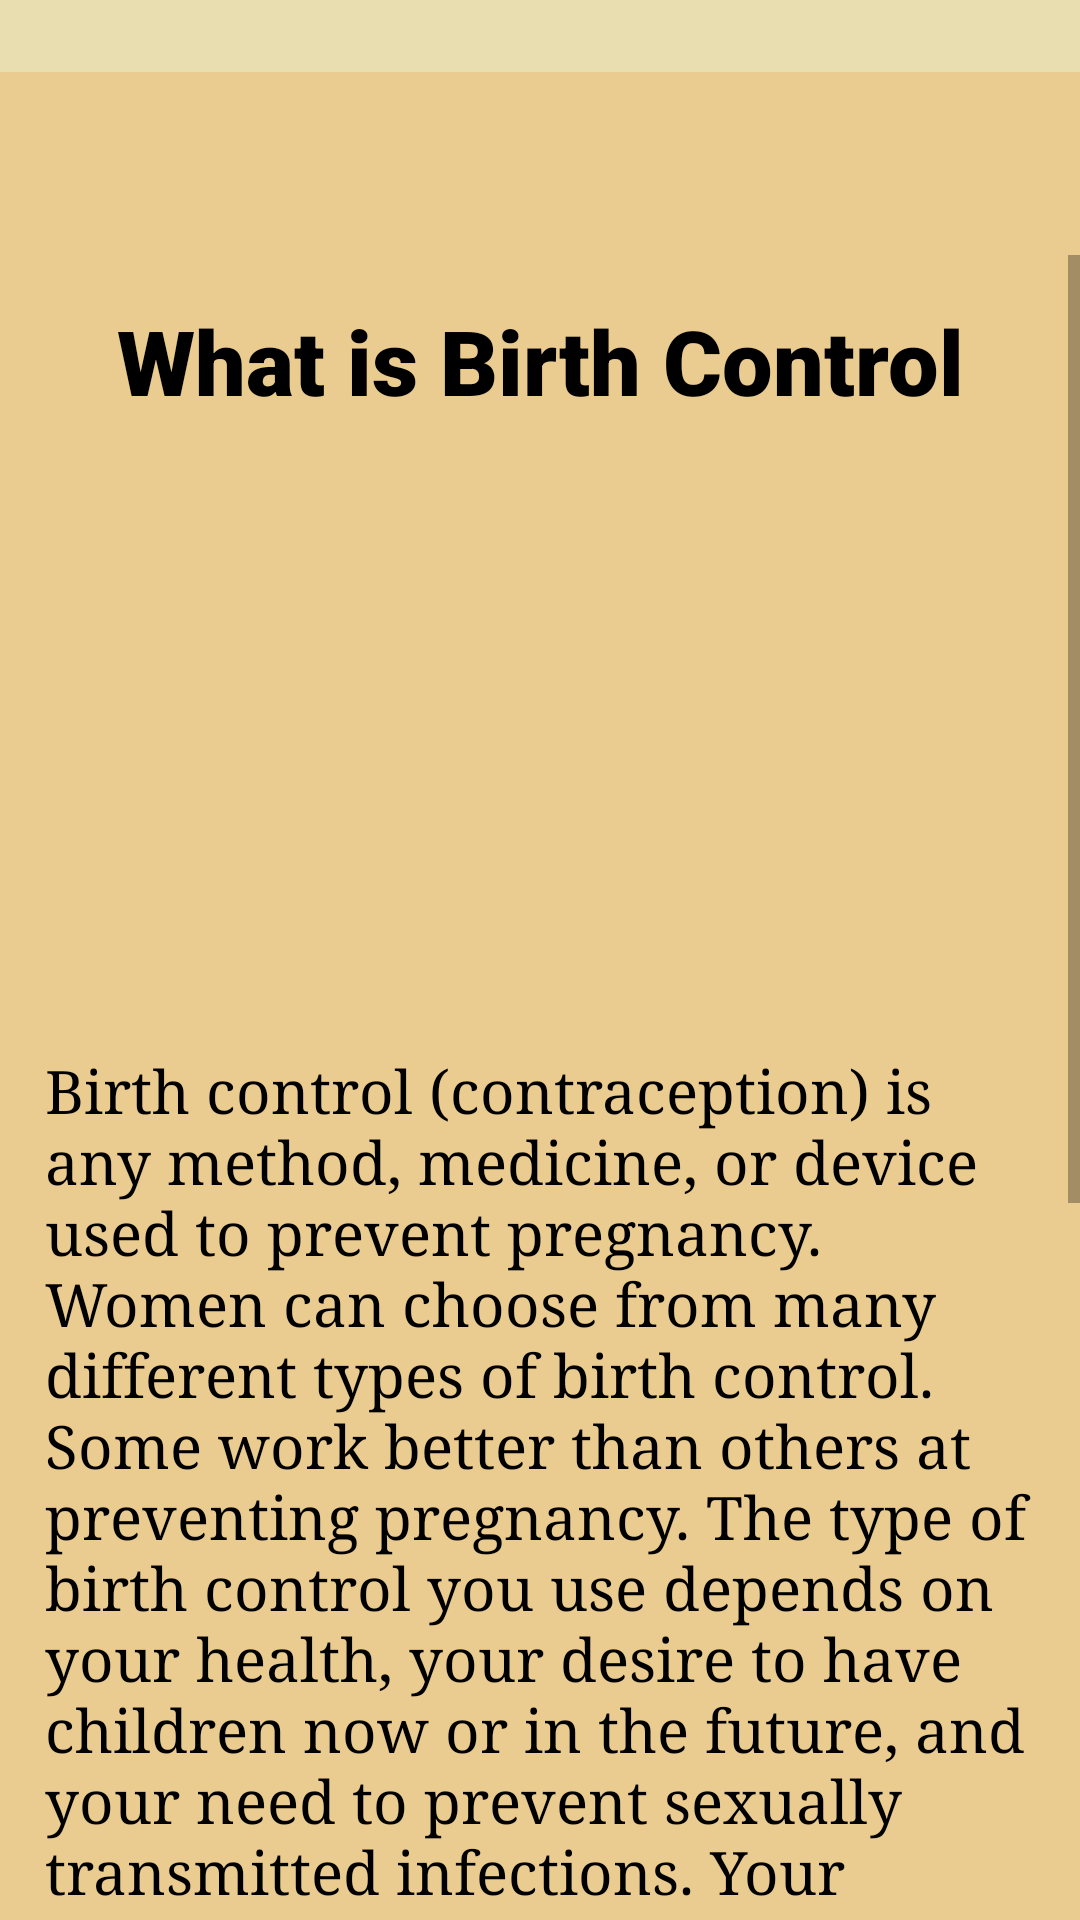

This screen was rendered from an Android layout file. Write that file and the resources it references.
<!-- AndroidManifest.xml: application theme Theme.BirthControl -->
<!-- res/layout/activity_what.xml -->
<?xml version="1.0" encoding="utf-8"?>
<androidx.drawerlayout.widget.DrawerLayout xmlns:android="http://schemas.android.com/apk/res/android"
    xmlns:app="http://schemas.android.com/apk/res-auto"
    xmlns:tools="http://schemas.android.com/tools"
    android:layout_width="match_parent"
    android:layout_height="match_parent"
    android:id="@+id/drawer_layout"
    android:background="#EBCC90"
    tools:context=".What">

    <LinearLayout
        android:layout_width="match_parent"
        android:layout_height="match_parent"
        android:orientation="vertical">

        <include
            layout="@layout/main_toolbar"/>

    </LinearLayout>

    <ScrollView
        android:layout_width="match_parent"
        android:layout_height="match_parent"
        android:layout_marginTop="85dp">

        <LinearLayout
            android:layout_width="match_parent"
            android:layout_height="match_parent"
            android:orientation="vertical">

            <TextView
                android:id="@+id/what"
                android:layout_width="match_parent"
                android:layout_height="wrap_content"
                android:fontFamily="sans-serif-black"
                android:gravity="center"
                android:paddingTop="15dp"
                android:text="What is Birth Control"
                android:textColor="#000000"
                android:textSize="30sp" />

            <ImageView
                android:layout_width="match_parent"
                android:layout_height="200dp"
                app:srcCompat="@drawable/birthcontrolmethods"/>

            <TextView
                android:id="@+id/meaning"
                android:layout_width="match_parent"
                android:layout_height="match_parent"
                android:layout_marginLeft="15dp"
                android:layout_marginTop="10dp"
                android:layout_marginRight="15dp"
                android:fontFamily="serif"
                android:text="Birth control (contraception) is any method, medicine, or device used to prevent pregnancy. Women can choose from many different types of birth control. Some work better than others at preventing pregnancy. The type of birth control you use depends on your health, your desire to have children now or in the future, and your need to prevent sexually transmitted infections. Your doctor can help you decide which type is best for you right now."
                android:textAlignment="gravity"
                android:textColor="#000000"
                android:textSize="20sp"
                android:textStyle="normal" />

            <LinearLayout
                android:layout_width="match_parent"
                android:layout_height="match_parent"
                android:orientation="horizontal">

                <ImageView
                    android:layout_width="220dp"
                    android:layout_height="150dp"
                    android:layout_marginLeft="15dp"
                    app:srcCompat="@drawable/cs_choosing_the_right_birth_control_for_you_722x406"/>

                <TextView
                    android:id="@+id/meaning1"
                    android:layout_width="match_parent"
                    android:layout_height="match_parent"
                    android:layout_marginLeft="15dp"
                    android:layout_marginTop="10dp"
                    android:layout_marginRight="15dp"
                    android:fontFamily="serif"
                    android:text="Birth control is a way for men and women to prevent pregnancy. There are many different methods of birth control."
                    android:textAlignment="gravity"
                    android:textColor="#000000"
                    android:textSize="15sp"
                    android:textStyle="normal"/>
            </LinearLayout>

            <LinearLayout
                android:layout_width="wrap_content"
                android:layout_height="match_parent"
                android:orientation="vertical">

                <TextView
                    android:id="@+id/meaning2"
                    android:layout_width="match_parent"
                    android:layout_height="match_parent"
                    android:layout_marginLeft="15dp"
                    android:layout_marginTop="10dp"
                    android:layout_marginRight="15dp"
                    android:fontFamily="serif"
                    android:text="By learning more about the options, you can decide which method is right for you and your partner. If you are sexually active and don\'t want a baby, don\'t wait to use birth control. An unintended pregnancy can happen any time you have unprotected sex."
                    android:textAlignment="gravity"
                    android:textColor="#000000"
                    android:textSize="20sp"
                    android:textStyle="normal"/>

            </LinearLayout>
        </LinearLayout>
    </ScrollView>

</androidx.drawerlayout.widget.DrawerLayout>
<!-- res/layout/main_toolbar.xml (included above) -->
<?xml version="1.0" encoding="utf-8"?>
<LinearLayout
    xmlns:android="http://schemas.android.com/apk/res/android"
    xmlns:app="http://schemas.android.com/apk/res-auto"
    android:layout_width="match_parent"
    android:layout_height="wrap_content"
    android:orientation="horizontal"
    android:padding="12dp"
    android:background="@drawable/navibackground"
    android:id="@+id/backBtn"
    android:gravity="center_vertical">

    <ImageView
        android:layout_width="wrap_content"
        android:layout_height="wrap_content"
        android:onClick="ClickMenu"
        android:src="@drawable/ic_baseline_arrow_back_24"/>

</LinearLayout>
<!-- resources referenced by this layout -->
<resources>
  <!-- drawable cs_choosing_the_right_birth_control_for_you_722x406: jpg bitmap (drawable, 32231 bytes) -->
  <!-- drawable navibackground (drawable) -->
  <?xml version="1.0" encoding="utf-8"?>
  <selector xmlns:android="http://schemas.android.com/apk/res/android">
      <item>
          <shape android:shape="rectangle">
              <solid android:color="@color/brown"/>
          </shape>
      </item>
  </selector>
  <style name="Theme.BirthControl" parent="Theme.MaterialComponents.DayNight.NoActionBar">
          
          <item name="colorPrimary">@color/purple_500</item>
          <item name="colorPrimaryVariant">@color/purple_700</item>
          <item name="colorOnPrimary">@color/white</item>
          
          <item name="colorSecondary">@color/teal_200</item>
          <item name="colorSecondaryVariant">@color/teal_700</item>
          <item name="colorOnSecondary">@color/black</item>
          
          <item name="android:statusBarColor" tools:targetApi="l">?attr/colorPrimaryVariant</item>
          
      </style>
  <color name="brown">#E9DEB0</color>
  <color name="purple_500">#FF6200EE</color>
  <color name="purple_700">#FF3700B3</color>
  <color name="white">#FFFFFFFF</color>
  <color name="teal_200">#FF03DAC5</color>
  <color name="teal_700">#FF018786</color>
  <color name="black">#FF000000</color>
</resources>
